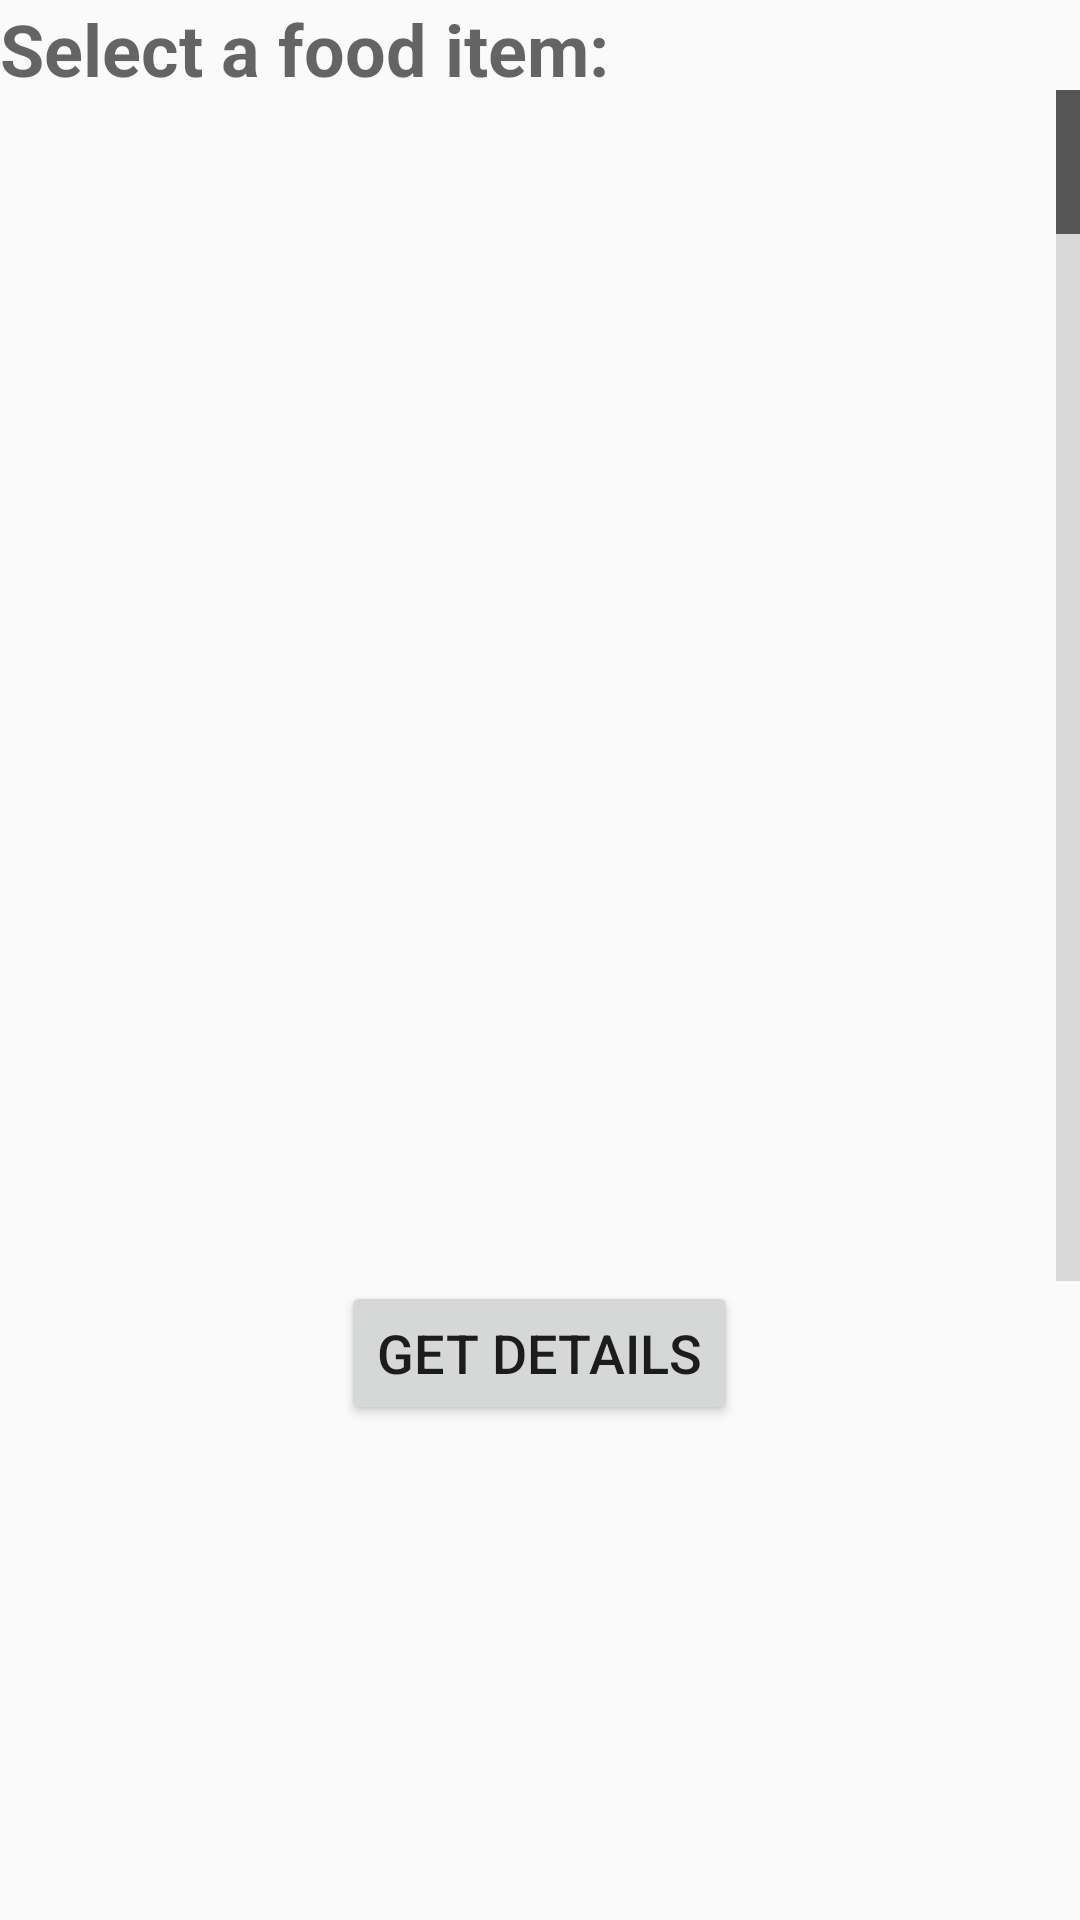

Produce the Android XML layout that renders to this screen, including the resource entries it uses.
<!-- AndroidManifest.xml: application theme AppTheme -->
<!-- res/layout/activity_main_screen.xml -->
<?xml version="1.0" encoding="utf-8"?>
<LinearLayout xmlns:android="http://schemas.android.com/apk/res/android"
    android:layout_width="match_parent"
    android:layout_height="match_parent"
    android:orientation="vertical">


    <TextView
        android:id="@+id/select_food_item"
        android:layout_width="fill_parent"
        android:layout_height="wrap_content"
        android:autoText="false"
        android:text="Select a food item:"
        android:textAppearance="?android:attr/textAppearanceMedium"
        android:maxHeight="30dip"
        android:textStyle="normal|bold"
        android:textSize="24dp" />

    <ListView
        android:layout_width="match_parent"
        android:layout_height="397dp"
        android:id="@+id/listViewDetails"
        android:clickable="true"
        android:focusable="true"
        android:fastScrollAlwaysVisible="true"
        android:fastScrollEnabled="true"
        android:focusableInTouchMode="true"
        android:listSelector="@drawable/abc_list_focused_holo" />

    <Button
        android:layout_width="wrap_content"
        android:layout_height="wrap_content"
        android:text="Get Details"
        android:id="@+id/button_get_details"
        android:layout_gravity="center_horizontal"
        android:textSize="18dp"
        android:textStyle="normal" />

</LinearLayout>
<!-- resources referenced by this layout -->
<resources>
  <style name="AppTheme" parent="Theme.AppCompat.Light.DarkActionBar">
          
      </style>
</resources>
